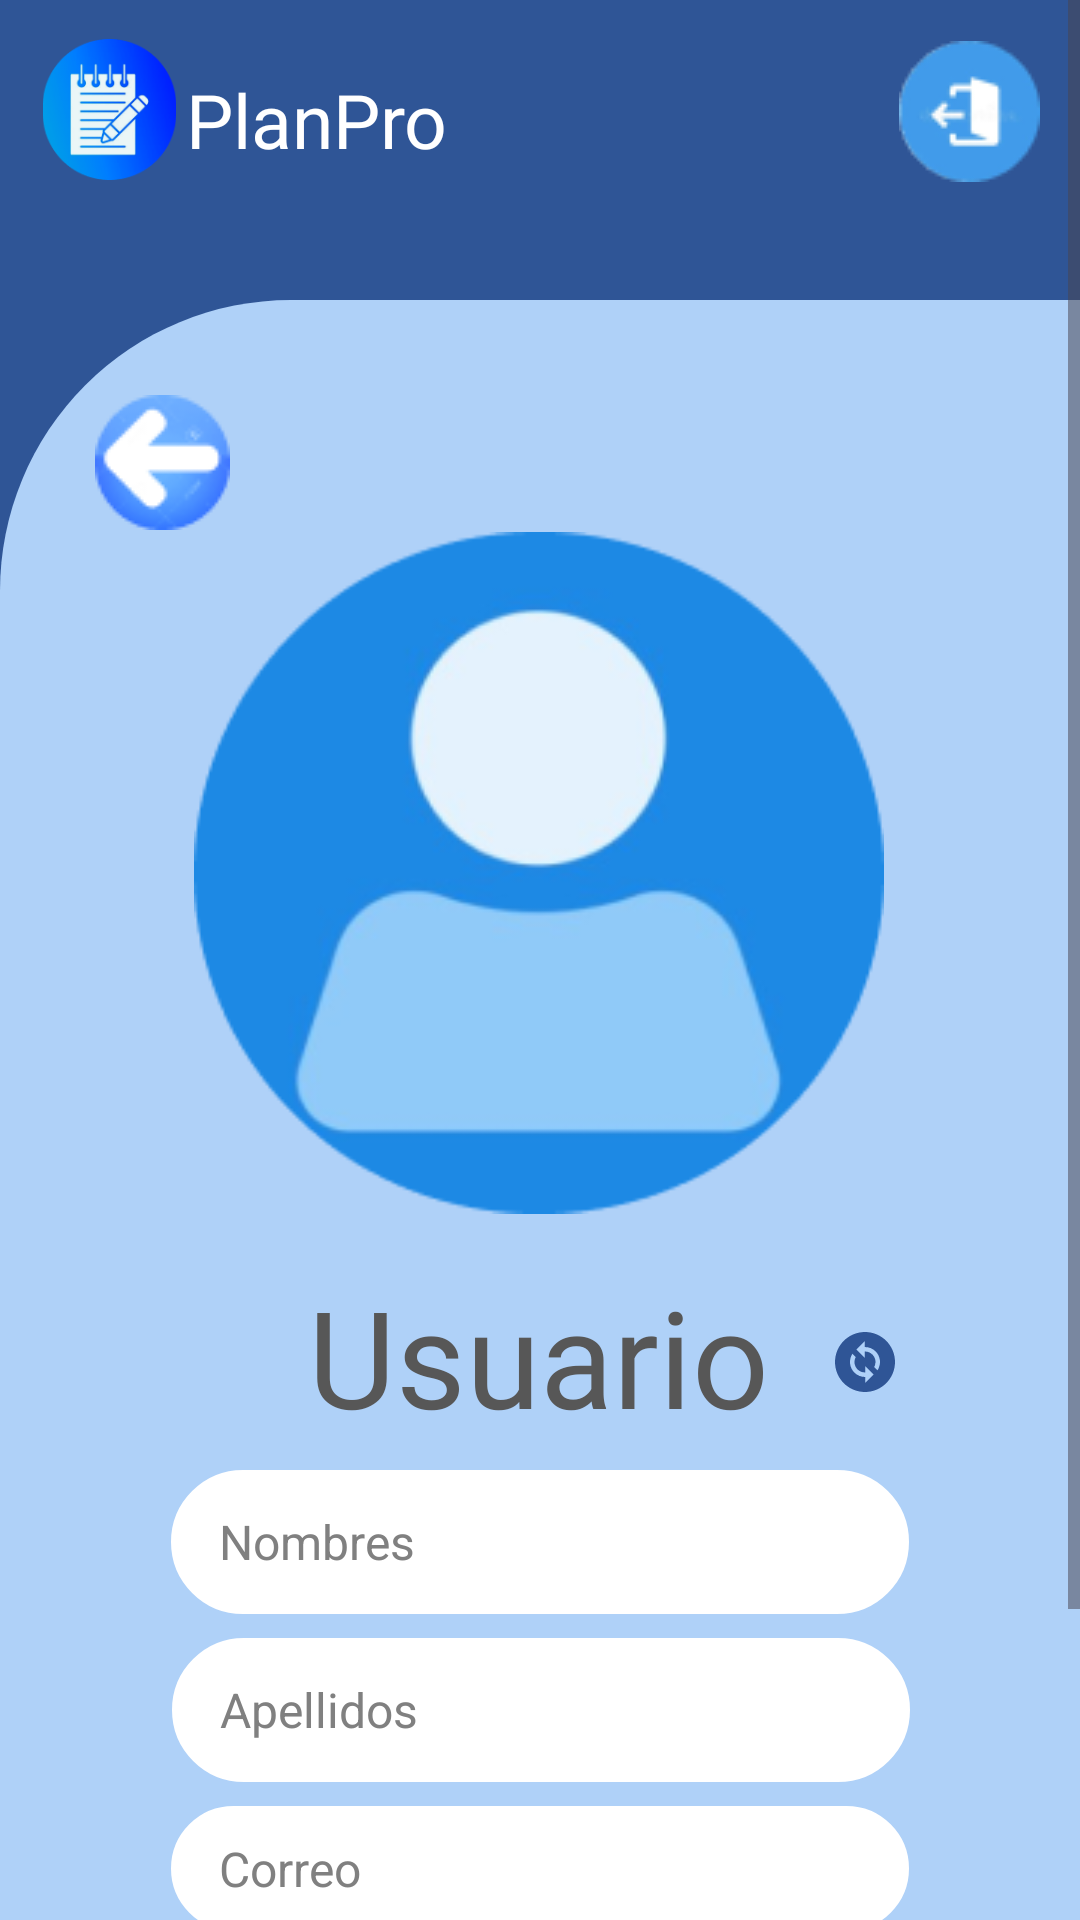

Write the Android layout XML for this screen, with the resource values it uses.
<!-- AndroidManifest.xml: application theme Theme.PlanProPropio -->
<!-- res/layout/activity_usuario.xml -->
<?xml version="1.0" encoding="utf-8"?>
<ScrollView xmlns:android="http://schemas.android.com/apk/res/android"
    android:layout_width="match_parent"
    android:layout_height="match_parent"
    xmlns:app="http://schemas.android.com/apk/res-auto"
    xmlns:tools="http://schemas.android.com/tools"
    android:fillViewport="true"
    android:fitsSystemWindows="true">

    <androidx.constraintlayout.widget.ConstraintLayout
        android:id="@+id/main"
        android:layout_width="match_parent"
        android:layout_height="wrap_content"
        android:background="#2F5596"
        tools:context=".UsuarioActivity">

        <View
            android:id="@+id/viewRectanguloUsuario"
            android:layout_width="0dp"
            android:layout_height="0dp"
            android:layout_marginTop="100dp"
            android:background="@drawable/rounded_rectangle"
            app:layout_constraintBottom_toBottomOf="parent"
            app:layout_constraintEnd_toEndOf="parent"
            app:layout_constraintHorizontal_bias="1.0"
            app:layout_constraintStart_toStartOf="parent"
            app:layout_constraintTop_toTopOf="parent"
            app:layout_constraintVertical_bias="0.0" />

        <TextView
            android:id="@+id/Planpro"
            android:layout_width="wrap_content"
            android:layout_height="wrap_content"
            android:layout_marginStart="62dp"
            android:layout_marginTop="23dp"
            android:fontFamily="@font/jsmath_cmti10"
            android:text="@string/planpro"
            android:textColor="@color/white"
            android:textSize="25sp"
            app:layout_constraintStart_toStartOf="parent"
            app:layout_constraintTop_toTopOf="parent" />

        <ImageView
            android:id="@+id/imageViewLogoUsuario"
            android:layout_width="47dp"
            android:layout_height="47dp"
            android:layout_marginStart="13dp"
            android:layout_marginTop="13dp"
            android:contentDescription="@string/Logo"
            app:layout_constraintStart_toStartOf="parent"
            app:layout_constraintTop_toTopOf="parent"
            app:srcCompat="@drawable/bloc_notes_2__1_" />

        <ImageButton
            android:id="@+id/imageButtonSalirUsuario"
            android:layout_width="48dp"
            android:layout_height="48dp"
            android:layout_marginTop="13dp"
            android:layout_marginEnd="13dp"
            android:background="@null"
            android:contentDescription="@string/salir"
            app:layout_constraintEnd_toEndOf="parent"
            app:layout_constraintTop_toTopOf="parent"
            app:srcCompat="@drawable/salir_1" />

        <ImageButton
            android:id="@+id/imageButtonAtras"
            android:layout_width="48dp"
            android:layout_height="48dp"
            android:layout_marginStart="30dp"
            android:layout_marginTop="30dp"
            android:background="?attr/selectableItemBackgroundBorderless"
            android:contentDescription="@string/atras"
            app:layout_constraintStart_toStartOf="@+id/viewRectanguloUsuario"
            app:layout_constraintTop_toTopOf="@+id/viewRectanguloUsuario"
            app:srcCompat="@drawable/atras_1" />

        <ImageView
            android:id="@+id/imageViewFotoUsuario"
            android:layout_width="230dp"
            android:layout_height="230dp"
            android:layout_marginTop="76dp"
            android:contentDescription="@string/foto_usuario"
            app:layout_constraintEnd_toEndOf="parent"
            app:layout_constraintHorizontal_bias="0.497"
            app:layout_constraintStart_toStartOf="parent"
            app:layout_constraintTop_toTopOf="@+id/viewRectanguloUsuario"
            app:srcCompat="@drawable/usuario_2" />

        <TextView
            android:id="@+id/textViewNombreUsuario"
            android:layout_width="wrap_content"
            android:layout_height="wrap_content"
            android:layout_marginTop="16dp"
            android:fontFamily="@font/karma_medium"
            android:text="@string/predeterminadousuario"
            android:textSize="45sp"
            android:textColor="#575757"
            app:layout_constraintEnd_toEndOf="parent"
            app:layout_constraintHorizontal_bias="0.498"
            app:layout_constraintStart_toStartOf="parent"
            app:layout_constraintTop_toBottomOf="@+id/imageViewFotoUsuario" />

        <EditText
            android:id="@+id/editTextNombreUsuario"
            android:layout_width="246dp"
            android:layout_height="48dp"
            android:layout_marginTop="8dp"
            android:hint="@string/nombres"
            app:layout_constraintEnd_toEndOf="parent"
            app:layout_constraintStart_toStartOf="parent"
            app:layout_constraintTop_toBottomOf="@+id/textViewNombreUsuario"
            android:inputType="text"
            android:paddingStart="16dp"
            android:paddingTop="10dp"
            android:paddingEnd="16dp"
            android:paddingBottom="10dp"
            android:textColor="#000000"
            android:textColorHint="#808080"
            android:textSize="16sp"
            android:background="@drawable/rounded_edittext"/>

        <EditText
            android:id="@+id/edittextApellidoUsuario"
            android:layout_width="246dp"
            android:layout_height="48dp"
            android:layout_marginTop="8dp"
            android:hint="@string/apellidos"
            android:background="@drawable/rounded_edittext"
            android:inputType="text"
            android:paddingStart="16dp"
            android:paddingTop="10dp"
            android:paddingEnd="16dp"
            android:paddingBottom="10dp"
            android:textColor="#000000"
            android:textColorHint="#808080"
            android:textSize="16sp"
            app:layout_constraintEnd_toEndOf="parent"
            app:layout_constraintHorizontal_bias="0.503"
            app:layout_constraintStart_toStartOf="parent"
            app:layout_constraintTop_toBottomOf="@+id/editTextNombreUsuario" />

        <TextView
            android:id="@+id/editTextCorreoUsuario"
            android:layout_width="246dp"
            android:layout_height="wrap_content"
            android:layout_marginTop="8dp"
            android:hint="@string/correo"
            android:background="@drawable/rounded_edittext"
            android:paddingStart="16dp"
            android:paddingTop="10dp"
            android:paddingEnd="16dp"
            android:paddingBottom="10dp"
            android:textColor="#000000"
            android:textColorHint="#808080"
            android:textSize="16sp"
            app:layout_constraintEnd_toEndOf="parent"
            app:layout_constraintStart_toStartOf="parent"
            app:layout_constraintTop_toBottomOf="@+id/edittextApellidoUsuario"/>

        <EditText
            android:id="@+id/editTextTelefonoUsuario"
            android:layout_width="246dp"
            android:layout_height="48dp"
            android:layout_marginTop="8dp"
            android:hint="@string/celular"
            android:background="@drawable/rounded_edittext"
            android:inputType="text"
            android:paddingStart="16dp"
            android:paddingTop="10dp"
            android:paddingEnd="16dp"
            android:paddingBottom="10dp"
            android:textColor="#000000"
            android:textColorHint="#808080"
            android:textSize="16sp"
            app:layout_constraintEnd_toEndOf="parent"
            app:layout_constraintStart_toStartOf="parent"
            app:layout_constraintTop_toBottomOf="@+id/editTextCorreoUsuario"/>

        <Button
            android:id="@+id/buttonGuardarUsuario"
            android:layout_width="wrap_content"
            android:layout_height="48dp"
            android:layout_marginTop="16dp"
            android:backgroundTint="#2F5596"
            android:fontFamily="@font/karma_medium"
            android:text="@string/guardar"
            android:textColor="#FFFFFF"
            android:textSize="16sp"
            app:layout_constraintBottom_toBottomOf="@+id/viewRectanguloUsuario"
            app:layout_constraintEnd_toEndOf="parent"
            app:layout_constraintStart_toStartOf="parent"
            app:layout_constraintTop_toBottomOf="@+id/editTextTelefonoUsuario"
            app:layout_constraintVertical_bias="0.17000002" />

        <ImageButton
            android:id="@+id/imageButtonCambiarUsuario"
            android:layout_width="48dp"
            android:layout_height="48dp"
            android:layout_marginStart="8dp"
            android:layout_marginTop="8dp"
            android:background="@null"
            android:contentDescription="@string/cambiar_usuario"
            app:layout_constraintStart_toEndOf="@+id/textViewNombreUsuario"
            app:layout_constraintTop_toTopOf="@+id/textViewNombreUsuario"
            app:srcCompat="@drawable/baseline_change_circle_24" />


    </androidx.constraintlayout.widget.ConstraintLayout>
</ScrollView>
<!-- resources referenced by this layout -->
<resources>
  <color name="white">#FFFFFFFF</color>
  <!-- drawable atras_1: png bitmap (drawable, 2562 bytes) -->
  <!-- drawable baseline_change_circle_24 (drawable) -->
  <vector xmlns:android="http://schemas.android.com/apk/res/android" android:height="24dp" android:tint="#2F5596" android:viewportHeight="24" android:viewportWidth="24" android:width="24dp">
        
      <path android:fillColor="@android:color/white" android:pathData="M12,2C6.48,2 2,6.48 2,12c0,5.52 4.48,10 10,10s10,-4.48 10,-10C22,6.48 17.52,2 12,2zM12.06,19v-2.01c-0.02,0 -0.04,0 -0.06,0c-1.28,0 -2.56,-0.49 -3.54,-1.46c-1.71,-1.71 -1.92,-4.35 -0.64,-6.29l1.1,1.1c-0.71,1.33 -0.53,3.01 0.59,4.13c0.7,0.7 1.62,1.03 2.54,1.01v-2.14l2.83,2.83L12.06,19zM16.17,14.76l-1.1,-1.1c0.71,-1.33 0.53,-3.01 -0.59,-4.13C13.79,8.84 12.9,8.5 12,8.5c-0.02,0 -0.04,0 -0.06,0v2.15L9.11,7.83L11.94,5v2.02c1.3,-0.02 2.61,0.45 3.6,1.45C17.24,10.17 17.45,12.82 16.17,14.76z"/>
      
  </vector>
  <!-- drawable bloc_notes_2__1_: png bitmap (drawable, 15674 bytes) -->
  <!-- drawable rounded_edittext (drawable) -->
  <shape xmlns:android="http://schemas.android.com/apk/res/android">
      <solid android:color="#FFFFFF" />
      <corners android:radius="155dp" />
      <stroke android:width="1dp" android:color="#FFFFFF" />
  </shape>
  <!-- drawable rounded_rectangle (drawable) -->
  <?xml version="1.0" encoding="utf-8"?>
  <shape xmlns:android="http://schemas.android.com/apk/res/android">
      <solid android:color="#AFD1F8" />
  
      <corners android:topLeftRadius="97dp" />
  </shape>
  <!-- drawable salir_1: png bitmap (drawable, 2804 bytes) -->
  <!-- drawable usuario_2: png bitmap (drawable, 18758 bytes) -->
  <string name="Logo">Logo de la app</string>
  <string name="apellidos">Apellidos</string>
  <string name="atras">Atras</string>
  <string name="cambiar_usuario">Boton cambiar nombre de usuario</string>
  <string name="celular">Celular</string>
  <string name="correo">Correo</string>
  <string name="foto_usuario">Foto de perfil</string>
  <string name="guardar">Guardar</string>
  <string name="nombres">Nombres</string>
  <string name="planpro">PlanPro</string>
  <string name="predeterminadousuario">Usuario</string>
  <string name="salir">Salir</string>
  <style name="Theme.PlanProPropio" parent="Base.Theme.PlanProPropio" />
  <style name="Base.Theme.PlanProPropio" parent="Theme.Material3.DayNight.NoActionBar">
          
          
      </style>
</resources>
